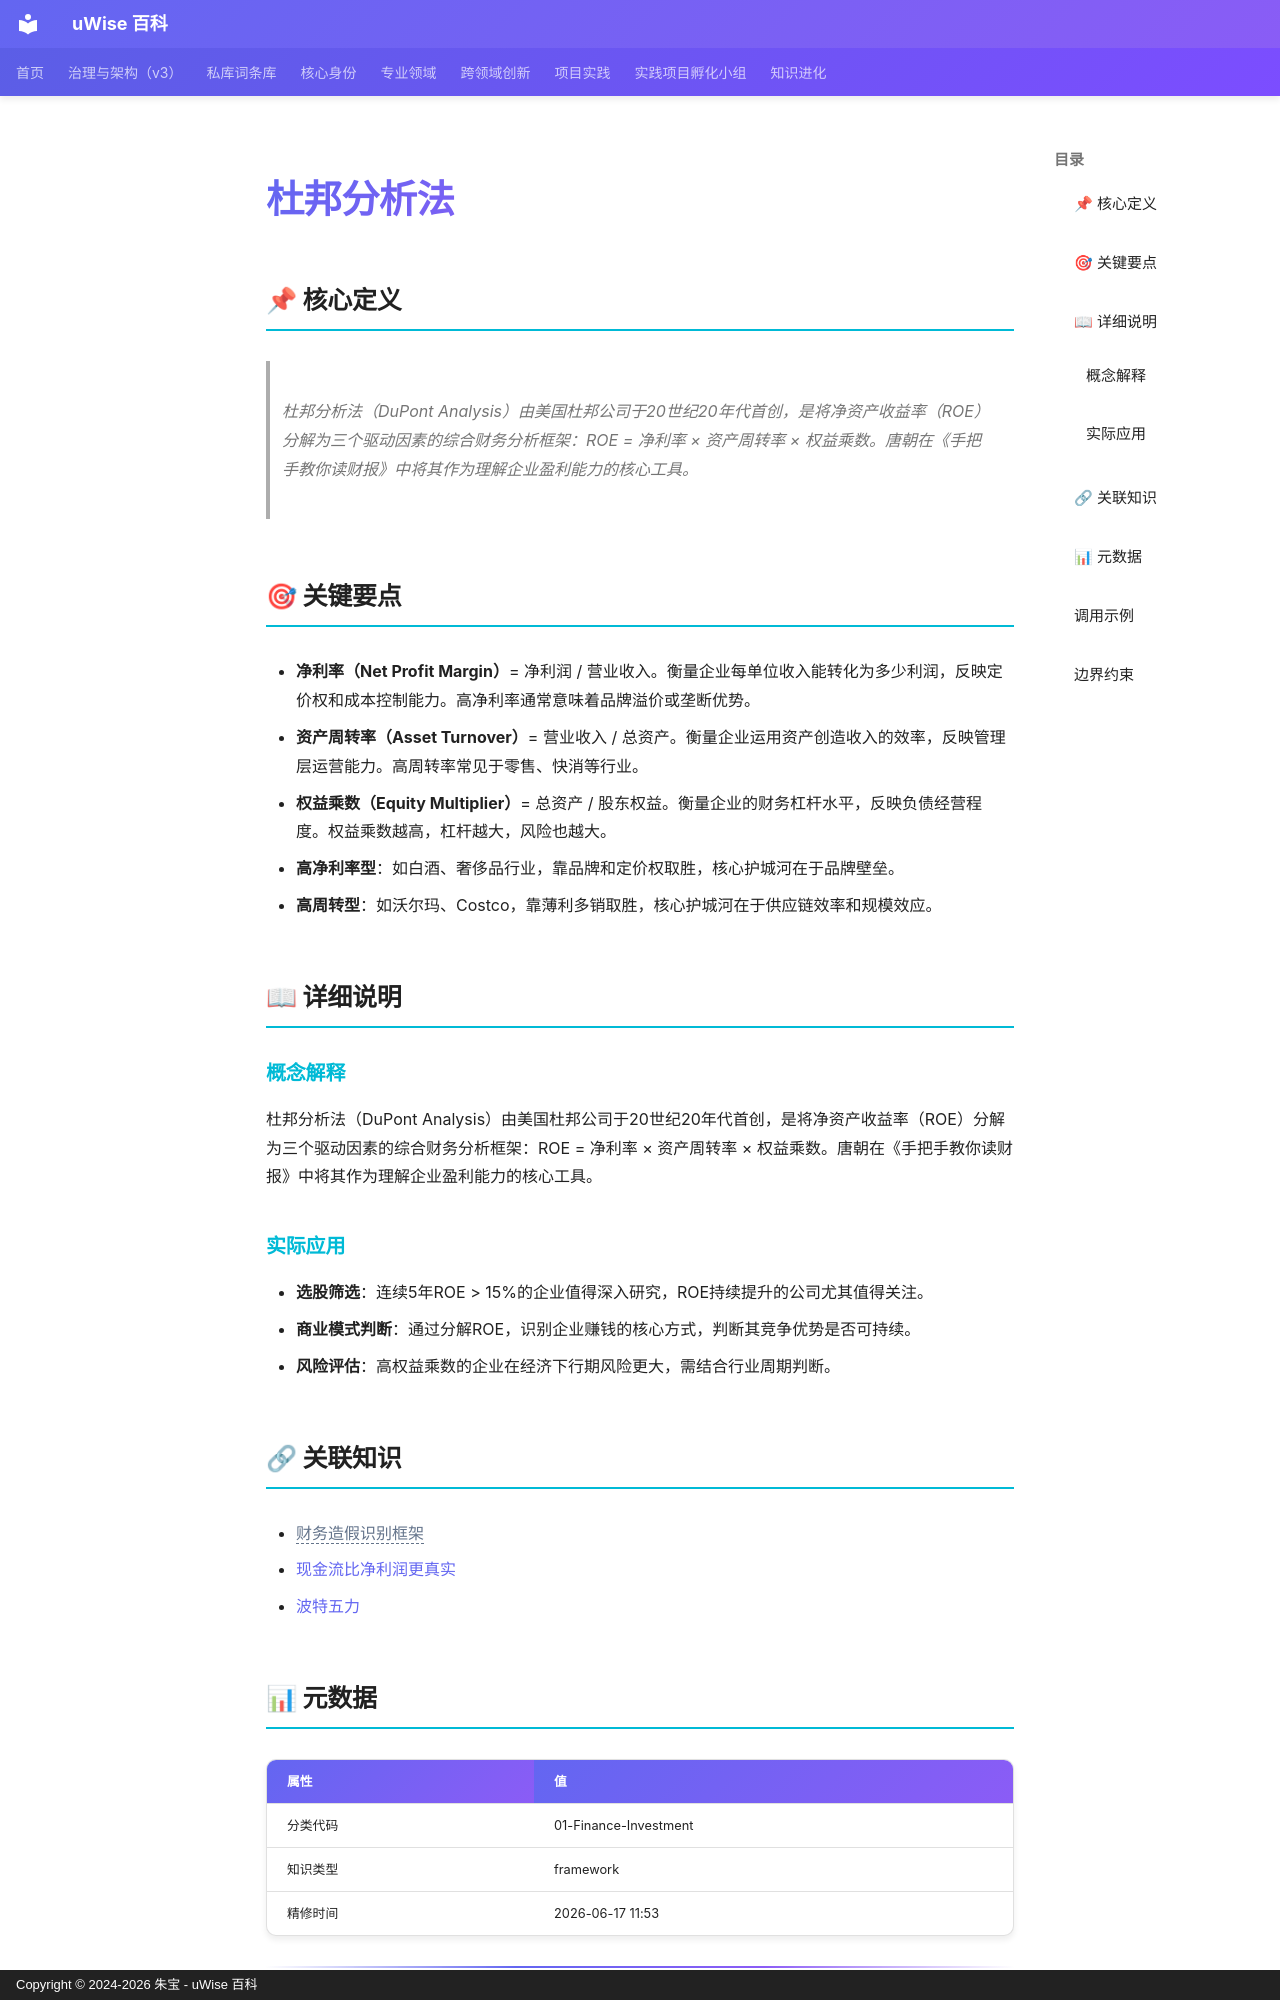

repository: zhubao315/uWise · page: vault-encyclopedia/md-6a19ce6e/index.html · generator: mkdocs · copyright: Copyright © 2024-2026 朱宝 - uWise 百科

---
title: "杜邦分析法"
description: "杜邦分析法（DuPont Analysis）由美国杜邦公司于20世纪20年代首创，是将净资产收益率（ROE）分解为三个驱动因素的综合财务分析框架：ROE = 净利率 × 资产周转率 × 权益乘数。唐朝在《手把手教你读财报》中将其作为理解企业盈利能力的核心工具。"
---

# 杜邦分析法

## 📌 核心定义

> 杜邦分析法（DuPont Analysis）由美国杜邦公司于20世纪20年代首创，是将净资产收益率（ROE）分解为三个驱动因素的综合财务分析框架：ROE = 净利率 × 资产周转率 × 权益乘数。唐朝在《手把手教你读财报》中将其作为理解企业盈利能力的核心工具。

## 🎯 关键要点

- **净利率（Net Profit Margin）**= 净利润 / 营业收入。衡量企业每单位收入能转化为多少利润，反映定价权和成本控制能力。高净利率通常意味着品牌溢价或垄断优势。
- **资产周转率（Asset Turnover）**= 营业收入 / 总资产。衡量企业运用资产创造收入的效率，反映管理层运营能力。高周转率常见于零售、快消等行业。
- **权益乘数（Equity Multiplier）**= 总资产 / 股东权益。衡量企业的财务杠杆水平，反映负债经营程度。权益乘数越高，杠杆越大，风险也越大。
- **高净利率型**：如白酒、奢侈品行业，靠品牌和定价权取胜，核心护城河在于品牌壁垒。
- **高周转型**：如沃尔玛、Costco，靠薄利多销取胜，核心护城河在于供应链效率和规模效应。

## 📖 详细说明

### 概念解释
杜邦分析法（DuPont Analysis）由美国杜邦公司于20世纪20年代首创，是将净资产收益率（ROE）分解为三个驱动因素的综合财务分析框架：ROE = 净利率 × 资产周转率 × 权益乘数。唐朝在《手把手教你读财报》中将其作为理解企业盈利能力的核心工具。


### 实际应用

- **选股筛选**：连续5年ROE > 15%的企业值得深入研究，ROE持续提升的公司尤其值得关注。
- **商业模式判断**：通过分解ROE，识别企业赚钱的核心方式，判断其竞争优势是否可持续。
- **风险评估**：高权益乘数的企业在经济下行期风险更大，需结合行业周期判断。

## 🔗 关联知识

- <span class="uw-unresolved" data-target="财务造假识别框架" title="未解析的双链目标：财务造假识别框架">财务造假识别框架</span>
- [现金流比净利润更真实](../md-6e848c1c/)
- [波特五力](../md-9f449037/)

## 📊 元数据

| 属性 | 值 |
|------|-----|
| 分类代码 | 01-Finance-Investment |
| 知识类型 | framework |
| 精修时间 | 2026-06-17 11:53 |

---
